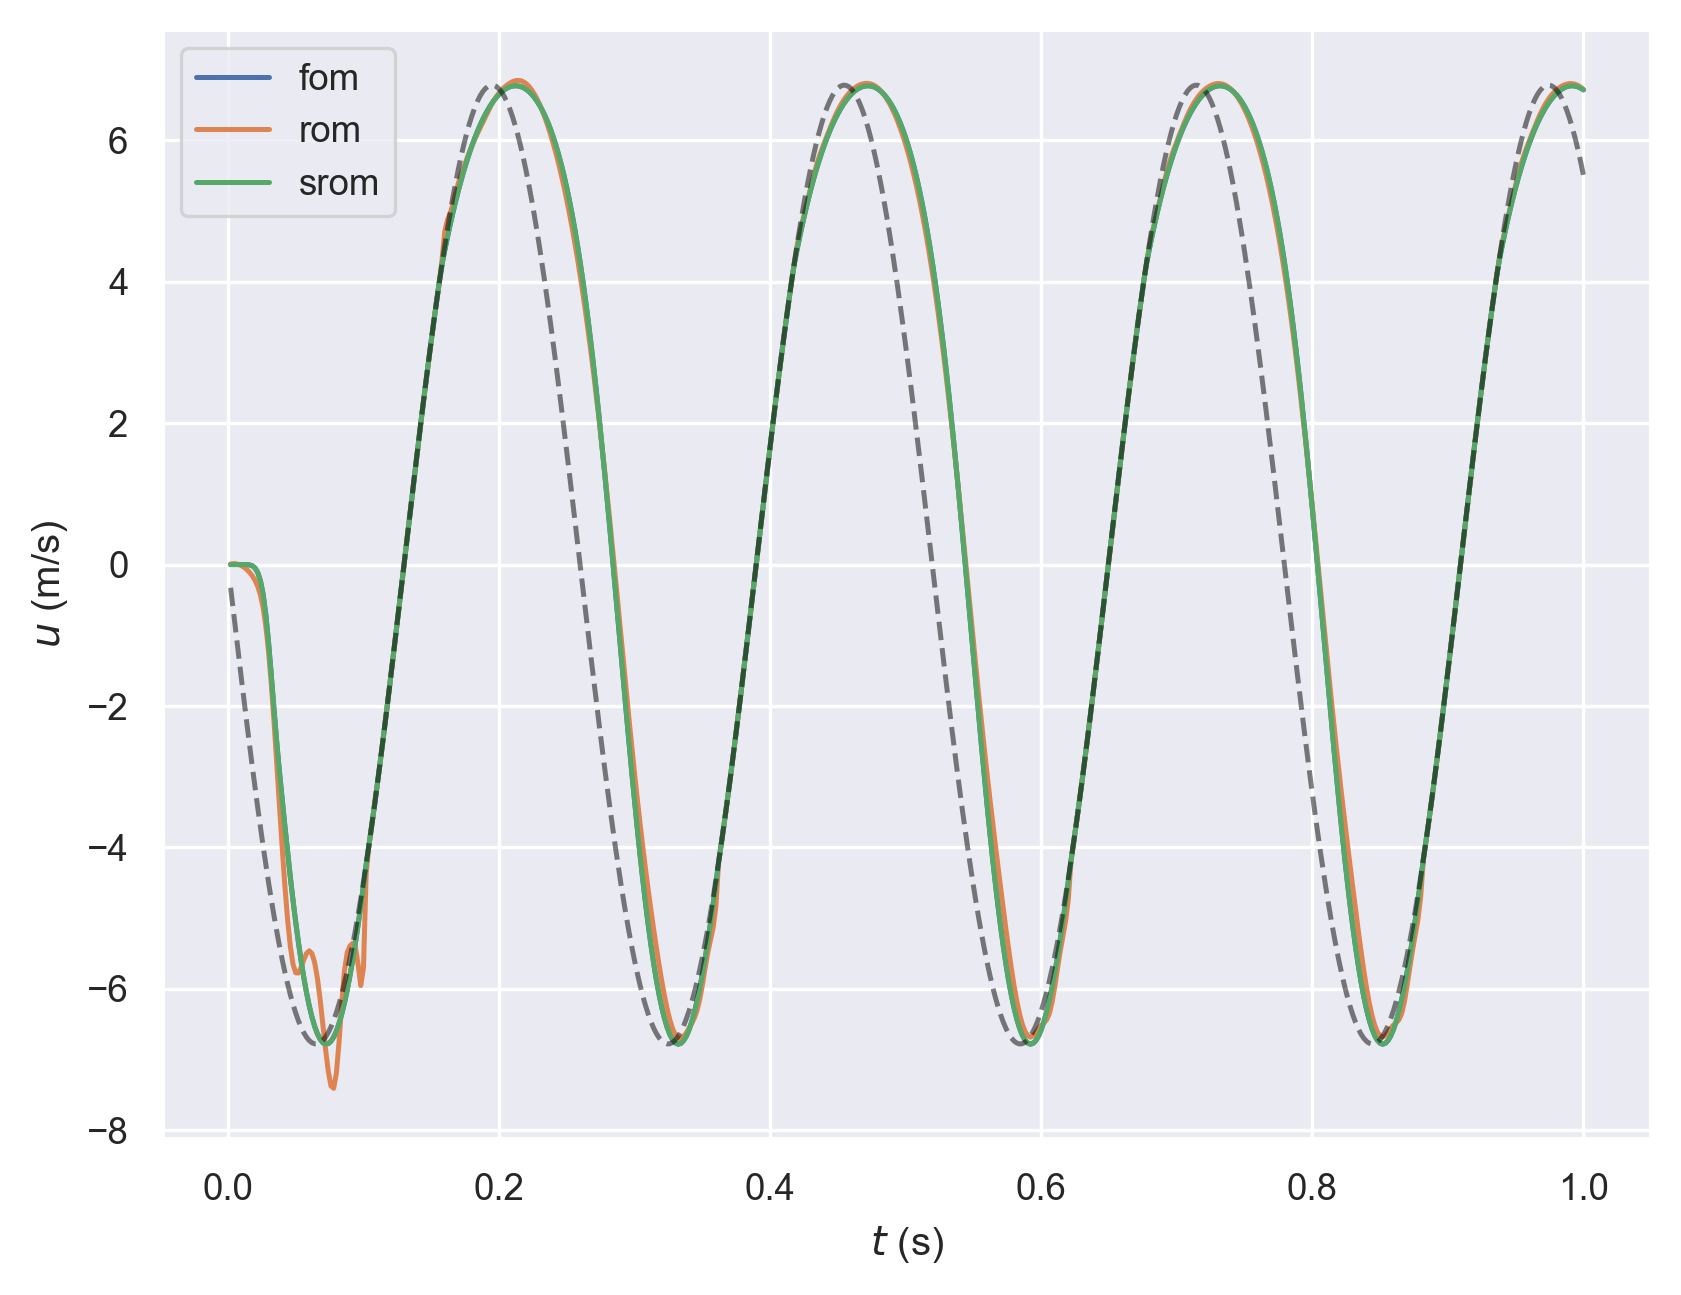

The data file committed next to this chart (first rows):
, fom, rom, srom, piston
0.002, -6.216361885991715e-07, 0.008541, -9.254801093505628e-05, -0.3278
0.004, 8.571123946873018e-05, 0.01357, -2.3286583160826446e-05, -0.6548
0.006, 0.0002844, 0.01138, 0.00019, -0.9803
0.008, 0.0005771, 0.001157, 0.0004603, -1.304
0.01, 0.0008585, -0.01615, 0.0008568, -1.624
0.012, 0.0007899, -0.04002, 0.0009249, -1.94
0.014, -0.0005555, -0.07111, -0.0003586, -2.252
0.016, -0.005423, -0.1107, -0.005099, -2.558
0.018, -0.01863, -0.1605, -0.01815, -2.859
0.02, -0.0493, -0.2238, -0.04892, -3.153
0.022, -0.1125, -0.3088, -0.1124, -3.439
0.024, -0.2294, -0.4312, -0.2295, -3.718
0.026, -0.4244, -0.6132, -0.4243, -3.988
0.028, -0.7162, -0.8771, -0.7164, -4.248
0.03, -1.106, -1.237, -1.106, -4.499
0.032, -1.566, -1.69, -1.566, -4.739
0.034, -2.049, -2.221, -2.048, -4.968
0.036, -2.508, -2.802, -2.508, -5.185
0.038, -2.928, -3.402, -2.928, -5.39
0.04, -3.318, -3.99, -3.318, -5.583
0.042, -3.694, -4.538, -3.694, -5.762
0.044, -4.061, -5.016, -4.061, -5.928
0.046, -4.414, -5.395, -4.414, -6.08
0.048, -4.745, -5.65, -4.745, -6.218
0.05, -5.055, -5.773, -5.054, -6.342
0.052, -5.341, -5.777, -5.341, -6.45
0.054, -5.604, -5.698, -5.605, -6.544
0.056, -5.842, -5.589, -5.842, -6.622
0.058, -6.055, -5.498, -6.054, -6.684
0.06, -6.241, -5.462, -6.24, -6.731
0.062, -6.4, -5.502, -6.4, -6.763
0.064, -6.531, -5.629, -6.531, -6.778
0.066, -6.635, -5.848, -6.635, -6.778
0.068, -6.712, -6.147, -6.713, -6.762
0.07, -6.76, -6.495, -6.762, -6.73
0.072, -6.781, -6.849, -6.782, -6.682
0.074, -6.775, -7.16, -6.774, -6.618
0.076, -6.742, -7.372, -6.741, -6.54
0.078, -6.683, -7.407, -6.683, -6.445
0.08, -6.598, -7.196, -6.599, -6.336
0.082, -6.488, -6.748, -6.488, -6.212
0.084, -6.354, -6.198, -6.354, -6.073
0.086, -6.197, -5.741, -6.197, -5.921
0.088, -6.018, -5.489, -6.018, -5.754
0.09, -5.817, -5.393, -5.817, -5.574
0.092, -5.596, -5.356, -5.596, -5.381
0.094, -5.357, -5.405, -5.357, -5.175
0.096, -5.101, -5.651, -5.101, -4.957
0.098, -4.828, -5.954, -4.828, -4.728
0.1, -4.541, -5.703, -4.541, -4.487
0.102, -4.241, -4.371, -4.241, -4.236
0.104, -3.975, -3.975, -3.975, -3.975
0.106, -3.705, -3.705, -3.705, -3.705
0.108, -3.426, -3.426, -3.426, -3.426
0.11, -3.139, -3.139, -3.139, -3.139
0.112, -2.845, -2.845, -2.845, -2.845
0.114, -2.544, -2.544, -2.544, -2.544
0.116, -2.237, -2.237, -2.237, -2.237
0.118, -1.925, -1.925, -1.925, -1.925
0.12, -1.609, -1.609, -1.609, -1.609
... 440 more rows
